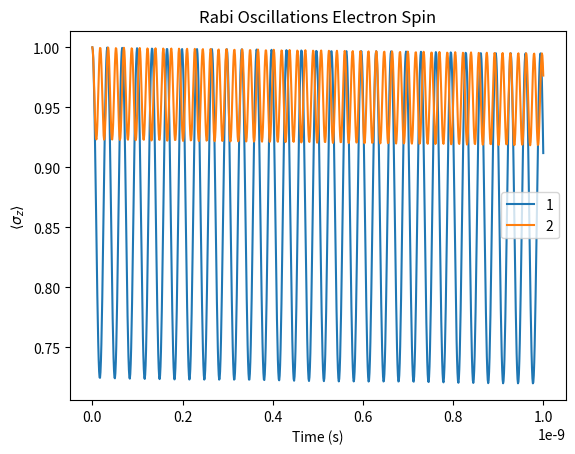

Write the Python code that produced this figure.
import numpy as np
from scipy.integrate import solve_ivp
from scipy.constants import hbar, physical_constants
import matplotlib.pyplot as plt
from matplotlib.animation import FuncAnimation







# Get the values for mu_B (Bohr magneton) and g_s (electron g-factor)
mu_B = physical_constants['Bohr magneton'][0]  # Bohr magneton in J/T
g_s = physical_constants['electron g factor'][0]  # Electron g-factor



# Pauli Spin Matrices
Sx = np.array([[0,1],[1,0]])
Sy = np.array([[0,-1j],[1j,0]])
Sz = np.array([[1,0],[0,-1]])
I = np.array([[1, 0], [0, 1]])

S_plus = Sx+1j*Sy
S_minus = Sx-1j*Sy




num_qubits = 2

# Define Magnetic fields - one for each qubit - and one driving field
B_0= [2, 4]
B_x = 0.2





omega_0 = [g_s*mu_B*B_i/hbar for B_i in B_0]



omega = omega_0[0]


# Coupling parameter
J = g_s*mu_B*B_x*0.0 # just a made up value


# integration variables
num_steps = 1000
t_span = (0, 10**-9)  # From t=0 to t=10
t_eval = np.linspace(0, 10**-9, num_steps)  # Points at which to evaluate the solution



################################################################################################

# TODO

def rotating_frame_transformation():
    pass


def calculate_fidelity(U_ideal, U, d):
    """
    Calculate the fidelity between two unitaries U_ideal and U.
    
    Parameters:
    U_ideal (np.array): Ideal unitary matrix (square matrix).
    U (np.array): Actual unitary matrix (square matrix).
    d (int): Dimension of the Hilbert space (e.g., 2^N for N qubits).
    
    Returns:
    float: Fidelity value between 0 and 1.
    """
    # Compute the trace of the product of U_ideal^dagger and U
    trace_term = np.trace(np.dot(U_ideal.conj().T, U))
    
    # Fidelity formula
    F = (np.abs(trace_term)**2 + d) / (d * (d + 1))
    
    return F




################################################################################################
# Integration
################################################################################################

# this is not very nice - i want to pass the omegas in properly ideally

#note on basis - the single electron basis states used are up down which is 0, 1 in that order


first_ham = np.array([
    [-(hbar/2)*(omega_0[0]-omega), g_s*mu_B*B_x],
    [g_s*mu_B*B_x, (hbar/2)*(omega_0[1]-omega)]
    ])
second_ham = np.array([
    [-(hbar/2)*(omega_0[1]-omega), g_s*mu_B*B_x],
    [g_s*mu_B*B_x, (hbar/2)*(omega_0[1]-omega)]
    ])

# then the total hamiltonian is the tensor product of the two - this will be in the comp basis
# this was incorrect - you get the total by adding the individual hams tensored with identity(inplace of other)

rwa_hamiltonian = np.kron(first_ham, I) + np.kron(I, second_ham) + 0*J *(np.kron(Sx, Sx)+np.kron(Sy, Sy)+np.kron(Sz, Sz)) # so my understaning is that this only works for the tensor prod stuff


print((np.kron(Sx, Sx)+np.kron(Sy, Sy)+np.kron(Sz, Sz))-np.kron(I, I))
print(np.kron(I, I))



def schrodinger_equation(t, psi):
    # I am timesing and dividing by hbar -redundant
    print(rwa_hamiltonian)
    return -(rwa_hamiltonian @ psi)* 1j/hbar # need to remember to divide by hbar tdse



# Initial conditions
spin_up = np.array([1 + 0j, 0 + 0j])
spin_down = np.array([0 + 0j, 1 + 0j])

# Time span for the integration

# Solve the ODE
initial_state = np.kron(spin_up, spin_up) # this is both in the up state

print(initial_state)

solution= solve_ivp(schrodinger_equation, t_span, initial_state, t_eval=t_eval, ) 



# now to find the populations for each we have to take tensor products of z with I and vice verse



# still not sure what the best practice with passing every variable consievable is
# other thing is that I need to have the hamiltonian for all time steps

def find_total_hamiltonian(number_qubits):
    final_hamiltonian = []
    for initial_state in np.eye(2**number_qubits, dtype=complex):
        final_hamiltonian.append(solve_ivp(schrodinger_equation, t_span, initial_state, t_eval=t_eval,).y.T[-1])

    return np.array(final_hamiltonian)

total_ham = find_total_hamiltonian(num_qubits)
print('fidelity')
print(calculate_fidelity(np.kron(I, I), total_ham, 2**num_qubits))



print(solution.y.T[-1])

print(solution.y.T[-1] @ (np.kron(Sz, I) @ solution.y.T[-1]))


z_expectation_1 = []
z_expectation_2 = []
for a in range(num_steps):
    z_expectation_1.append(solution.y.T[a].conj() @ (np.kron(Sz, I) @ solution.y.T[a]))
    z_expectation_2.append(solution.y.T[a].conj() @ (np.kron(I, Sz) @ solution.y.T[a]))


plt.plot(solution.t, z_expectation_1, label='1')
plt.plot(solution.t, z_expectation_2, label='2')
plt.xlabel('Time (s)')
plt.ylabel('$\\langle\\sigma_z\\rangle$ ')
plt.title('Rabi Oscillations Electron Spin')
plt.legend()
plt.show()





